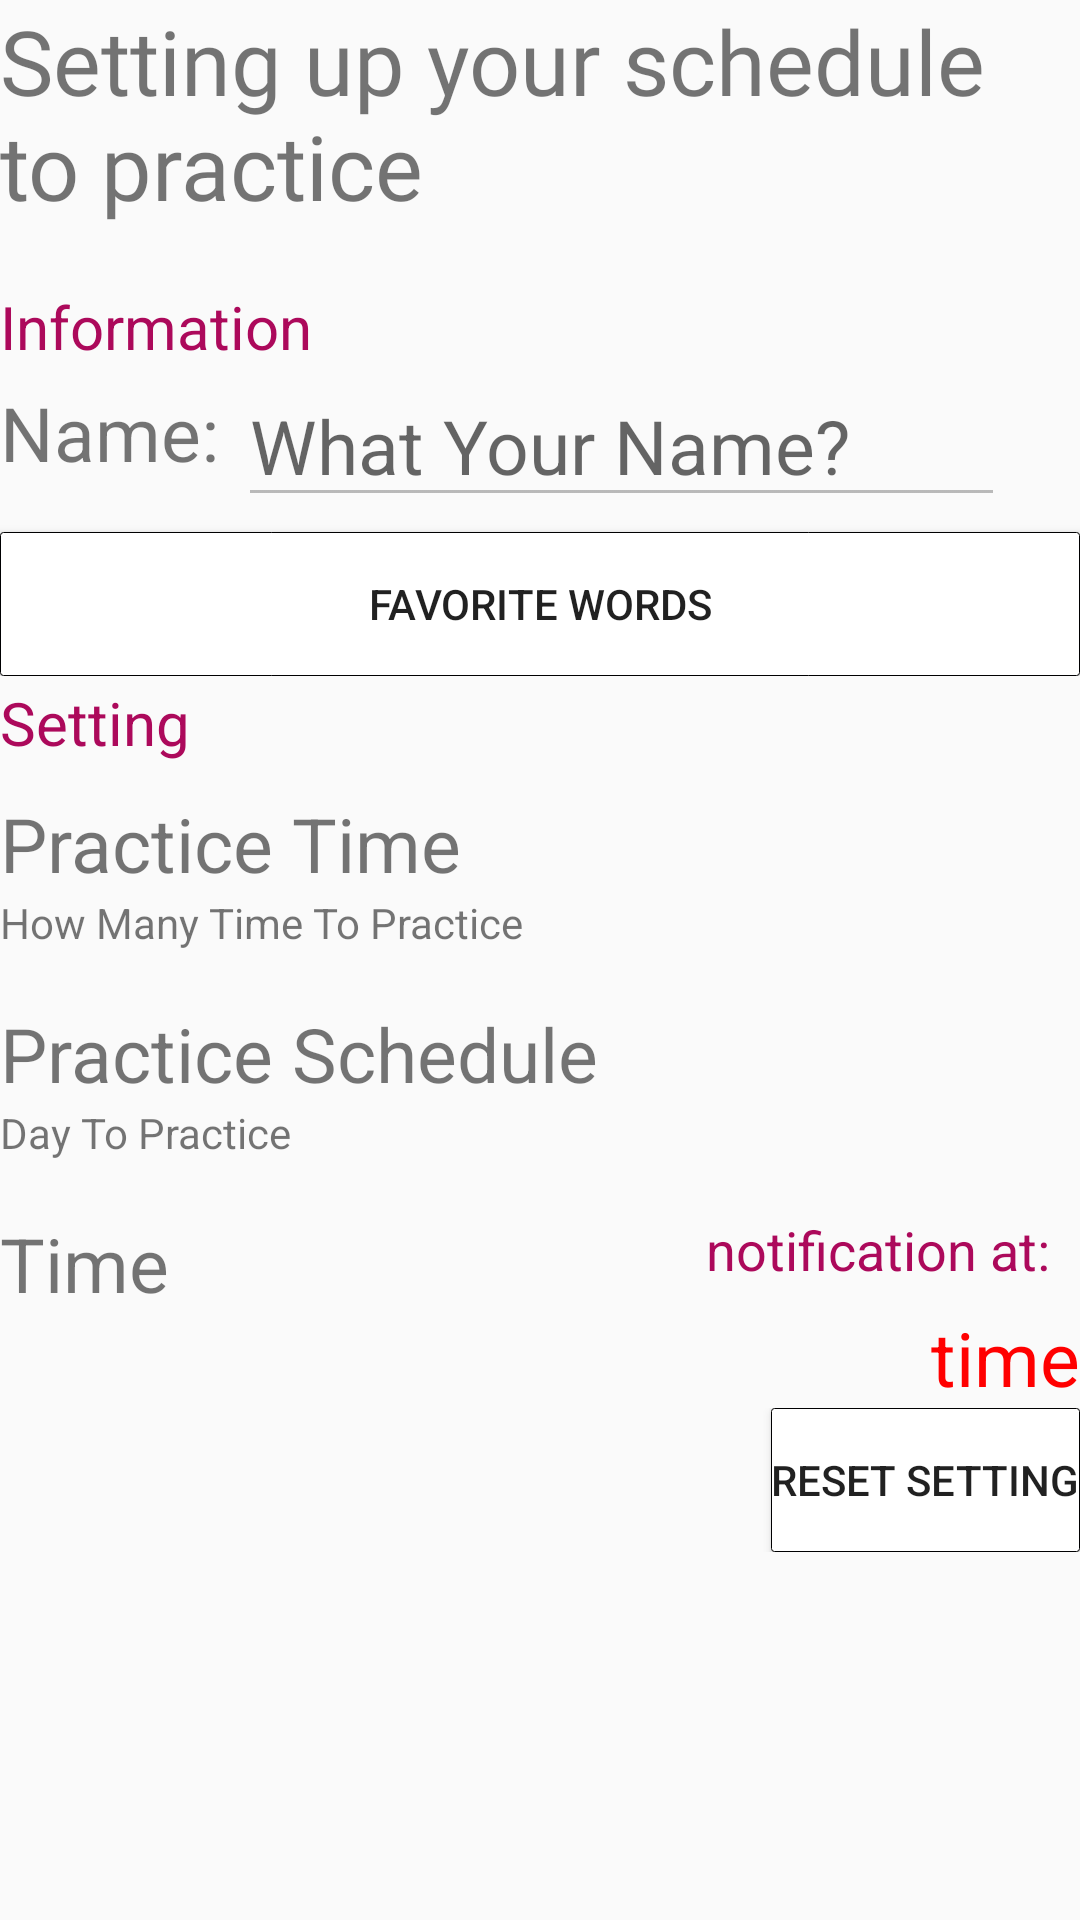

This screen was rendered from an Android layout file. Write that file and the resources it references.
<!-- AndroidManifest.xml: application theme AppTheme.NoActionBar -->
<!-- res/layout/schedule_activity.xml -->
<?xml version="1.0" encoding="utf-8"?>
<LinearLayout xmlns:android="http://schemas.android.com/apk/res/android"
    xmlns:app="http://schemas.android.com/apk/res-auto"
    xmlns:tools="http://schemas.android.com/tools"
    android:layout_width="match_parent"
    android:layout_height="match_parent"
    android:orientation="vertical">

    <TextView
        android:id="@+id/textView"
        android:layout_width="match_parent"
        android:layout_height="wrap_content"
        android:fontFamily="@font/chonburi"
        android:text="Setting up your schedule to practice"
        android:textSize="30dp" />

    <LinearLayout
        android:layout_width="match_parent"
        android:layout_height="wrap_content"
        android:layout_marginTop="20dp"
        android:orientation="vertical">

        <TextView
            android:id="@+id/textView2"
            android:layout_width="match_parent"
            android:layout_height="wrap_content"
            android:text="Information"
            android:textColor="#ac095b"
            android:textSize="20dp" />

        <RelativeLayout
            android:layout_width="match_parent"
            android:layout_height="wrap_content"
            android:layout_marginTop="5dp">

            <TextView
                android:id="@id/textView2"
                android:layout_width="wrap_content"
                android:layout_height="50dp"
                android:layout_alignParentStart="true"
                android:text="Name: "
                android:textSize="25dp" />

            <EditText
                android:id="@+id/Name"
                android:layout_width="match_parent"
                android:layout_height="45dp"
                android:layout_toStartOf="@id/btnEditTen"
                android:layout_toEndOf="@id/textView2"
                android:enabled="false"
                android:hint="What Your Name?"
                android:singleLine="true"
                android:textColor="#ac095b"
                android:textSize="25dp">

            </EditText>

            <ImageButton
                android:id="@+id/btnEditTen"
                android:layout_width="25dp"
                android:layout_height="30dp"
                android:layout_alignParentEnd="true"
                android:background="@drawable/ic_editsetting">

            </ImageButton>
        </RelativeLayout>

        <Button
            android:id="@+id/btnGetFavWords"
            android:layout_width="match_parent"
            android:layout_height="wrap_content"
            android:layout_alignParentEnd="true"
            android:background="@drawable/btn_background"
            android:text="Favorite Words" />
    </LinearLayout>

    <LinearLayout
        android:layout_width="match_parent"
        android:layout_height="wrap_content"
        android:layout_marginTop="2dp"
        android:orientation="vertical">

        <TextView
            android:id="@+id/textView3"
            android:layout_width="match_parent"
            android:layout_height="wrap_content"
            android:text="Setting"
            android:textColor="#ac095b"
            android:textSize="20dp" />

        <RelativeLayout
            android:id="@+id/txtTime"
            android:layout_width="match_parent"
            android:layout_height="70dp"
            android:layout_marginTop="10dp"

            android:clickable="true"
            android:focusable="true">

            <TextView
                android:id="@+id/line1"
                android:layout_width="wrap_content"
                android:layout_height="wrap_content"
                android:text="Practice Time"
                android:textSize="25dp" />

            <TextView
                android:layout_width="wrap_content"
                android:layout_height="wrap_content"
                android:layout_below="@id/line1"
                android:text="How Many Time To Practice" />
        </RelativeLayout>

        <RelativeLayout
            android:id="@+id/txtDay"
            android:layout_width="match_parent"
            android:layout_height="70dp"
            android:clickable="true"
            android:focusable="true">

            <TextView
                android:id="@id/line2"
                android:layout_width="wrap_content"
                android:layout_height="wrap_content"
                android:layout_alignParentStart="true"
                android:text="Practice Schedule"
                android:textSize="25dp" />

            <TextView
                android:layout_width="wrap_content"
                android:layout_height="wrap_content"
                android:layout_below="@id/line2"
                android:text="Day To Practice" />
        </RelativeLayout>

        <RelativeLayout
            android:id="@+id/txtNotification"
            android:layout_width="wrap_content"
            android:layout_height="65dp"

            android:clickable="true"
            android:focusable="true">

            <TextView
                android:layout_width="match_parent"
                android:layout_height="50dp"
                android:layout_alignParentStart="true"
                android:text="Time"
                android:textSize="25dp" />

            <TextView
                android:layout_width="wrap_content"
                android:layout_height="wrap_content"
                android:layout_alignParentEnd="true"
                android:layout_marginEnd="10dp"
                android:singleLine="true"
                android:text="notification at:"
                android:textColor="#ac095b"
                android:textSize="18dp" />

            <TextView
                android:id="@+id/txtTimePractice"
                android:layout_width="wrap_content"
                android:layout_height="wrap_content"
                android:layout_alignParentEnd="true"
                android:layout_alignParentBottom="true"
                android:singleLine="true"
                android:text="time"
                android:textColor="#ff0000"
                android:textSize="25dp" />
        </RelativeLayout>

    </LinearLayout>

    <RelativeLayout
        android:layout_width="wrap_content"
        android:layout_height="wrap_content">

        <Button
            android:id="@+id/btnClearRef"
            android:layout_width="wrap_content"
            android:layout_height="wrap_content"
            android:layout_alignParentEnd="true"
            android:background="@drawable/btn_background"
            android:text="Reset Setting" />

    </RelativeLayout>

</LinearLayout>
<!-- resources referenced by this layout -->
<resources>
  <!-- drawable btn_background (drawable) -->
  <?xml version="1.0" encoding="utf-8"?>
  <shape xmlns:android="http://schemas.android.com/apk/res/android"
      android:shape="rectangle">
      <gradient android:startColor="#FFFFFF"
          android:endColor="#ffffff"
          android:angle="270" />
      <corners android:radius="1dp" />
      <stroke android:width="1px" android:color="#000001" />
  </shape>
  <style name="AppTheme.NoActionBar">
          <item name="windowNoTitle">true</item>
          <item name="windowActionBar">false</item>
          <item name="android:windowFullscreen">true</item>
          <item name="android:windowContentOverlay">@null</item>
      </style>
</resources>
